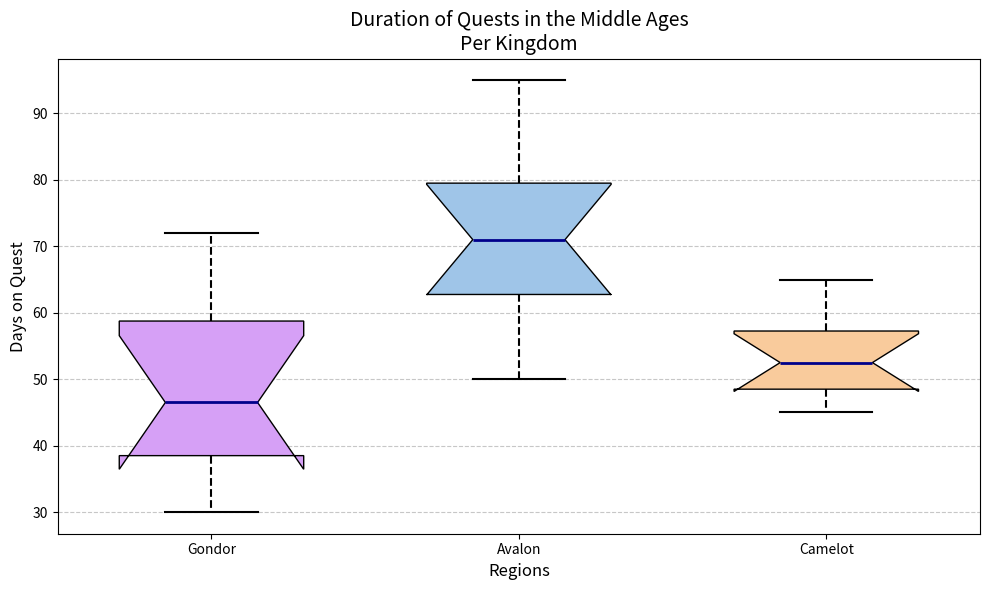

Write Python code to recreate this figure.
import matplotlib.pyplot as plt

# Quest durations for knights from different kingdoms
avalon = [30, 45, 40, 38, 60, 72, 55, 48, 63, 35]
camelot = [50, 65, 62, 58, 80, 95, 82, 75, 78, 67]
gondor = [45, 50, 55, 52, 48, 65, 60, 58, 53, 47]

# Combine data into a list for box plot
data = [avalon, camelot, gondor]

# Altered labels for the kingdoms
kingdoms = ['Gondor', 'Avalon', 'Camelot']

# Create a figure and an axis
fig, ax = plt.subplots(figsize=(10, 6))

# Create the boxplot
bp = ax.boxplot(data, patch_artist=True, notch=True, vert=True, labels=kingdoms, widths=0.6)

# Customizing boxplot appearance
colors = ['#d6a0f6', '#9fc5e8', '#f9cb9c']
for patch, color in zip(bp['boxes'], colors):
    patch.set_facecolor(color)

# Styling whiskers, caps, and medians
for whisker in bp['whiskers']:
    whisker.set(color='black', linewidth=1.5, linestyle="--")
for cap in bp['caps']:
    cap.set(color='black', linewidth=1.5)
for median in bp['medians']:
    median.set(color='darkblue', linewidth=2)

# Adding grid, new title, and altered axis labels
ax.yaxis.grid(True, linestyle='--', alpha=0.7)
ax.set_title('Duration of Quests in the Middle Ages\nPer Kingdom', fontsize=14)
ax.set_xlabel('Regions', fontsize=12)
ax.set_ylabel('Days on Quest', fontsize=12)

# Adjust layout for readability
plt.tight_layout()

# Display the plot
plt.show()
